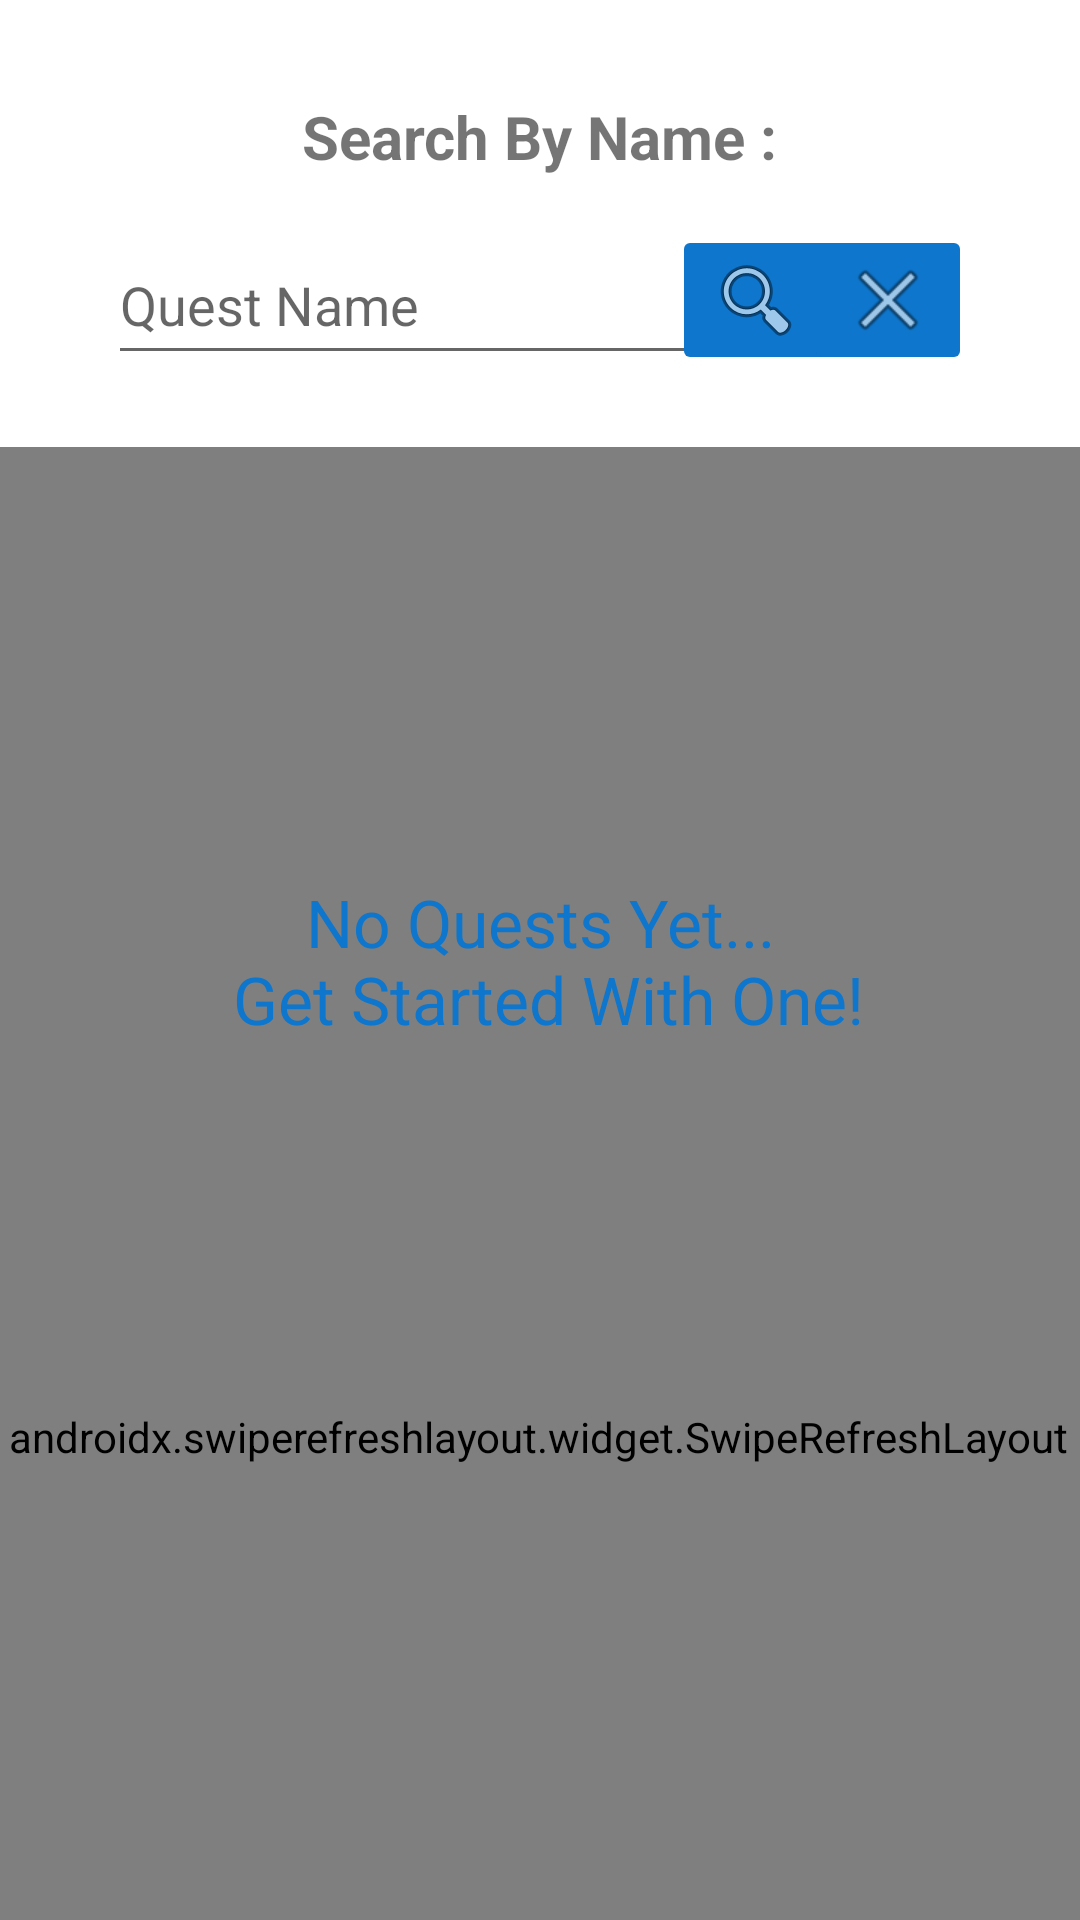

Write the Android layout XML for this screen, with the resource values it uses.
<!-- AndroidManifest.xml: application theme Theme.DonationX -->
<!-- res/layout/fragment_campaign.xml -->
<?xml version="1.0" encoding="utf-8"?>
<androidx.constraintlayout.widget.ConstraintLayout
    xmlns:android="http://schemas.android.com/apk/res/android"
    xmlns:app="http://schemas.android.com/apk/res-auto"
    xmlns:tools="http://schemas.android.com/tools"
    android:id="@+id/reportFragment"
    android:layout_width="match_parent"
    android:layout_height="match_parent"
    tools:context=".ui.campaign.CampaignFragment">

    <androidx.swiperefreshlayout.widget.SwipeRefreshLayout
        android:id="@+id/swiperefresh"
        android:layout_width="402dp"
        android:layout_height="660dp"
        android:layout_marginStart="16dp"
        android:layout_marginTop="24dp"
        android:layout_marginEnd="16dp"
        app:layout_constraintBottom_toBottomOf="parent"
        app:layout_constraintEnd_toEndOf="parent"
        app:layout_constraintHorizontal_bias="0.518"
        app:layout_constraintStart_toStartOf="parent"
        app:layout_constraintTop_toBottomOf="@id/searchByQuestNameText"
        app:layout_constraintVertical_bias="0">

    <androidx.recyclerview.widget.RecyclerView
        android:id="@+id/questsRecyclerView"
        android:layout_width="387dp"
        android:layout_height="554dp"
        android:layout_marginTop="20dp"
        app:layout_constraintEnd_toEndOf="parent"
        app:layout_constraintStart_toStartOf="parent"
        app:layout_constraintTop_toBottomOf="@+id/searchByQuestNameText" />
    </androidx.swiperefreshlayout.widget.SwipeRefreshLayout>

    <TextView
        android:id="@+id/questsNotFound"
        android:layout_width="wrap_content"
        android:layout_height="wrap_content"
        android:text="@string/questsNotFound"
        android:textAlignment="center"
        android:textAppearance="@style/TextAppearance.AppCompat.Large"
        android:textColor="@color/color_primary"
        app:layout_constraintBottom_toBottomOf="parent"
        app:layout_constraintEnd_toEndOf="parent"
        app:layout_constraintStart_toStartOf="parent"
        app:layout_constraintTop_toTopOf="parent" />

    <TextView
        android:id="@+id/searchForQuestView"
        android:layout_width="wrap_content"
        android:layout_height="wrap_content"
        android:layout_marginTop="32dp"
        android:text="@string/searchByQuestName"
        android:textSize="20sp"
        android:textStyle="bold"
        app:layout_constraintEnd_toEndOf="parent"
        app:layout_constraintStart_toStartOf="parent"
        app:layout_constraintTop_toTopOf="parent" />

    <EditText
        android:id="@+id/searchByQuestNameText"
        android:layout_width="200dp"
        android:layout_height="50dp"
        android:layout_marginStart="36dp"
        android:layout_marginTop="16dp"
        android:ems="10"
        android:hint="@string/questName"
        android:inputType="textPersonName"
        app:layout_constraintStart_toStartOf="parent"
        app:layout_constraintTop_toBottomOf="@+id/searchForQuestView" />

    <ImageButton
        android:id="@+id/searchButton"
        android:layout_width="wrap_content"
        android:layout_height="50dp"
        android:layout_marginTop="16dp"
        android:backgroundTint="@color/color_primary"
        android:src="@android:drawable/ic_menu_search"
        app:layout_constraintEnd_toStartOf="@+id/cancelSearchButton"
        app:layout_constraintStart_toEndOf="@+id/searchByQuestNameText"
        app:layout_constraintTop_toBottomOf="@+id/searchForQuestView" />

    <ImageButton
        android:id="@+id/cancelSearchButton"
        android:layout_width="wrap_content"
        android:layout_height="50dp"
        android:layout_marginTop="16dp"
        android:layout_marginEnd="36dp"
        android:backgroundTint="@color/color_primary"
        android:src="@android:drawable/ic_menu_close_clear_cancel"
        app:layout_constraintEnd_toEndOf="parent"
        app:layout_constraintTop_toBottomOf="@+id/searchForQuestView" />

</androidx.constraintlayout.widget.ConstraintLayout>
<!-- resources referenced by this layout -->
<resources>
  <color name="color_primary">#0E76CC</color>
  <string name="questName">Quest Name</string>
  <string name="questsNotFound">No Quests Yet...\n Get Started With One!</string>
  <string name="searchByQuestName">Search By Name :</string>
  <style name="Theme.DonationX" parent="Theme.MaterialComponents.DayNight.NoActionBar">
          
          <item name="colorPrimary">@color/color_primary</item>
          <item name="colorPrimaryVariant">@color/color_secondary</item>
          <item name="colorOnPrimary">@color/white</item>
          
          <item name="colorSecondary">@color/color_secondary</item>
          <item name="colorOnSecondary">@color/black</item>
          
          <item name="android:statusBarColor" tools:targetApi="l">?attr/colorPrimaryVariant</item>
          
          <item name="windowActionBar">false</item>
          <item name="windowNoTitle">true</item>
      </style>
  <color name="color_secondary">#2196F3</color>
  <color name="white">#FFFFFFFF</color>
  <color name="black">#FF000000</color>
</resources>
